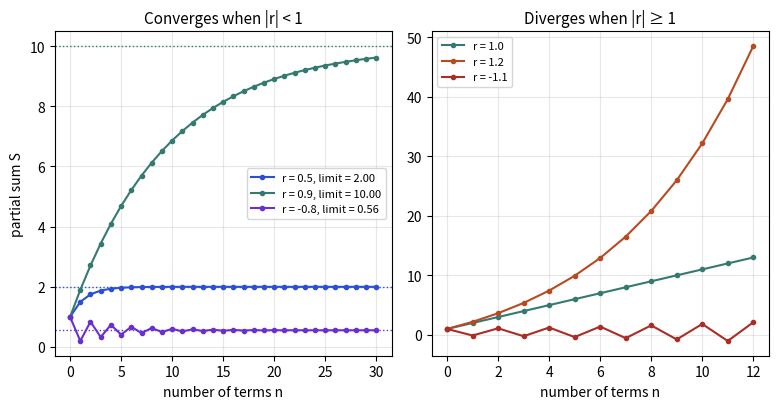

Write Python code to recreate this figure.
import numpy as np, matplotlib
matplotlib.use("Agg")
import matplotlib.pyplot as plt
fig, ax = plt.subplots(1, 2, figsize=(8, 4.2))
n = np.arange(0, 31)
for r, c in [(0.5, "#2b4fd6"), (0.9, "#357a70"), (-0.8, "#6a2fd0")]:
    s = np.cumsum(r ** n)
    ax[0].plot(n, s, "o-", ms=3, color=c, label=f"r = {r}, limit = {1/(1-r):.2f}")
    ax[0].axhline(1 / (1 - r), color=c, ls=":", lw=1)
ax[0].set_title("Converges when |r| < 1", fontsize=11)
ax[0].set_xlabel("number of terms n"); ax[0].set_ylabel("partial sum S"); ax[0].legend(fontsize=8)
m = np.arange(0, 13)
for r, c in [(1.0, "#357a70"), (1.2, "#b84a22"), (-1.1, "#aa2d26")]:
    ax[1].plot(m, np.cumsum(r ** m), "o-", ms=3, color=c, label=f"r = {r}")
ax[1].set_title("Diverges when |r| ≥ 1", fontsize=11)
ax[1].set_xlabel("number of terms n"); ax[1].legend(fontsize=8)
for a in ax: a.grid(alpha=.3)
plt.tight_layout(); plt.savefig("ch04_geometric.png", dpi=110)
